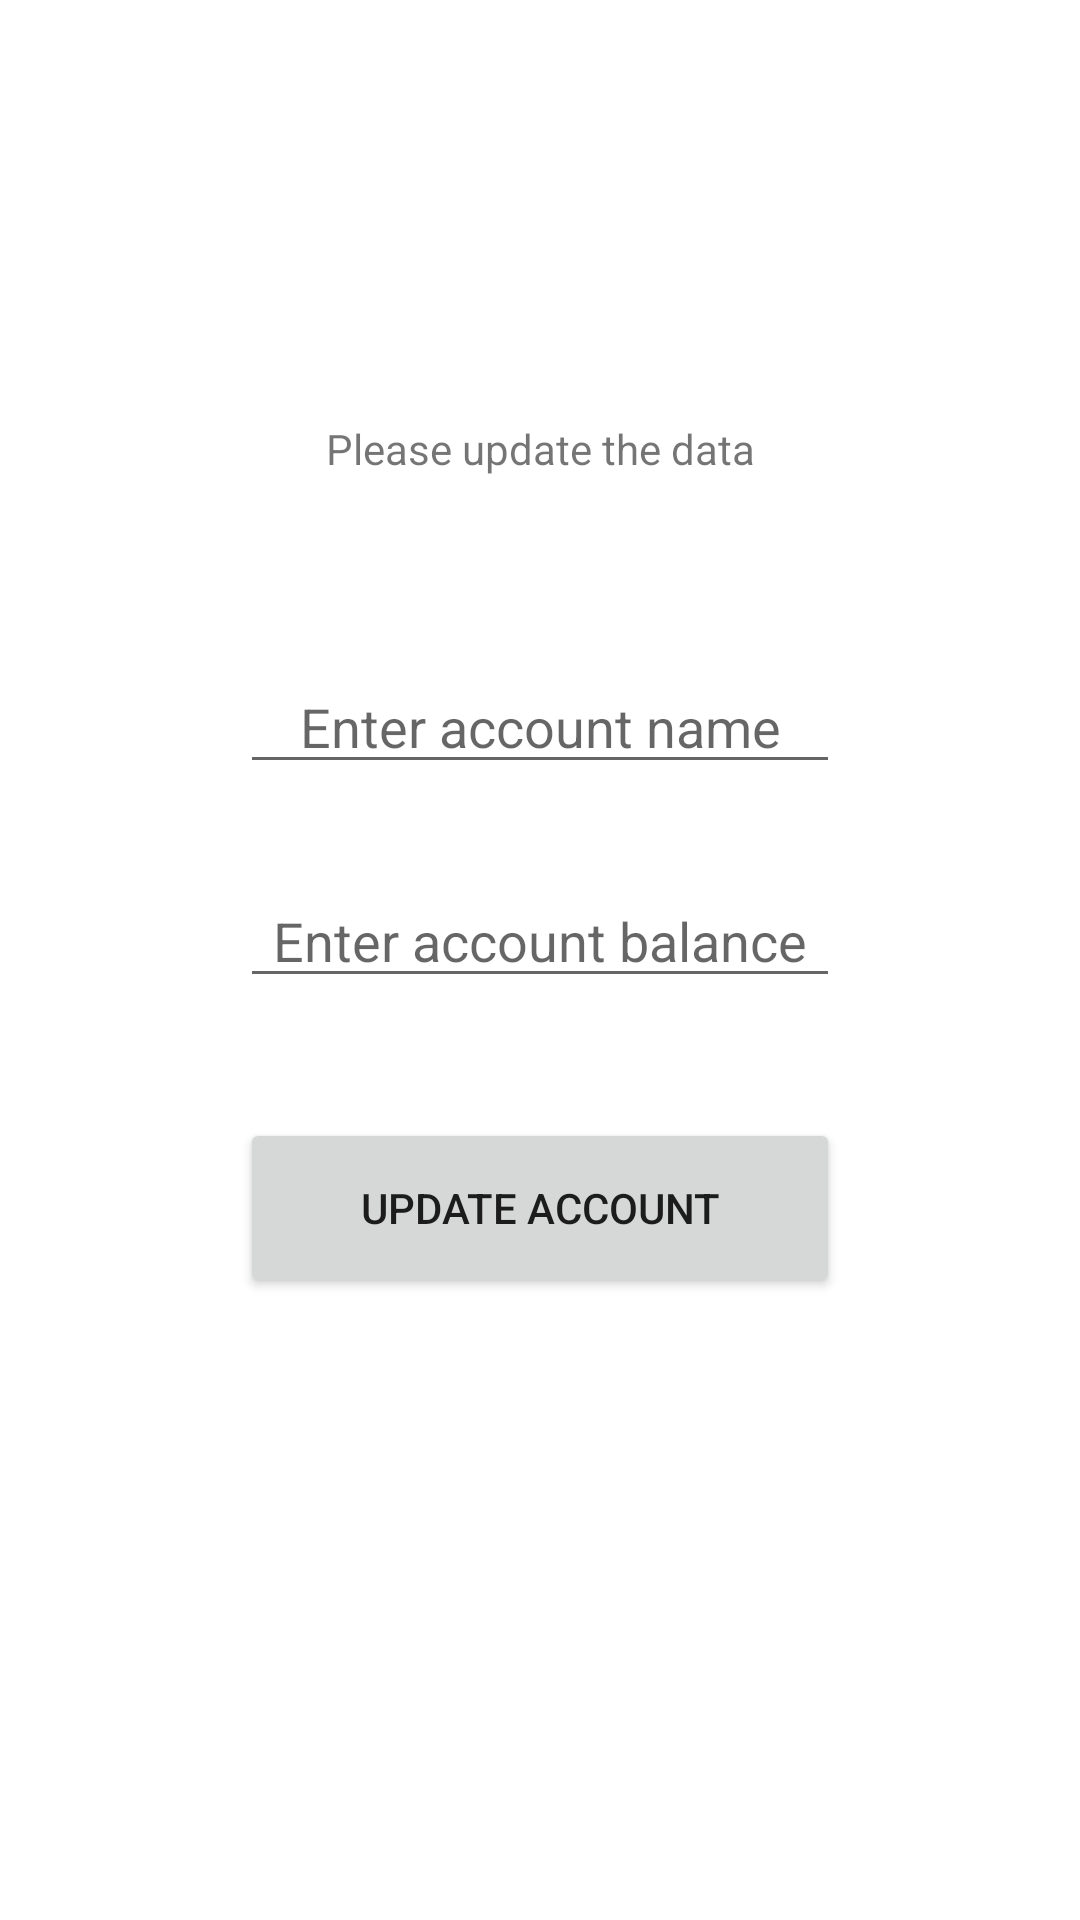

This screen was rendered from an Android layout file. Write that file and the resources it references.
<!-- AndroidManifest.xml: application theme Theme.ExpensesTracker -->
<!-- res/layout/fragment_account_updating.xml -->
<?xml version="1.0" encoding="utf-8"?>
<androidx.constraintlayout.widget.ConstraintLayout xmlns:android="http://schemas.android.com/apk/res/android"
    xmlns:app="http://schemas.android.com/apk/res-auto"
    android:layout_width="match_parent"
    android:layout_height="match_parent">

    <TextView
        style="@style/LoginText"
        android:layout_width="wrap_content"
        android:layout_height="wrap_content"
        android:text="@string/please_update_the_data"
        app:layout_constraintEnd_toEndOf="parent"
        app:layout_constraintStart_toStartOf="parent"
        app:layout_constraintTop_toTopOf="parent"
        android:layout_marginTop="140dp"/>

    <EditText
        android:id="@+id/etNewAccountNameUpdate"
        android:layout_width="200dp"
        android:layout_height="wrap_content"
        app:layout_constraintTop_toTopOf="parent"
        app:layout_constraintStart_toStartOf="parent"
        app:layout_constraintEnd_toEndOf="parent"
        android:layout_marginTop="220dp"
        android:gravity="center"
        android:inputType="text"
        android:hint="@string/enter_account_name"
        android:importantForAutofill="no" />

    <EditText
        android:id="@+id/etNewAccountBalanceUpdate"
        android:layout_width="200dp"
        android:layout_height="wrap_content"
        app:layout_constraintTop_toBottomOf="@id/etNewAccountNameUpdate"
        app:layout_constraintStart_toStartOf="parent"
        app:layout_constraintEnd_toEndOf="parent"
        android:layout_marginTop="30dp"
        android:gravity="center"
        android:inputType="number"
        android:hint="@string/enter_account_balance"/>

    <Button
        android:id="@+id/buttonAccountAddingUpdate"
        style="@style/ButtonAccountAdding"
        android:layout_width="0dp"
        android:layout_height="60dp"
        android:layout_marginTop="40dp"
        android:text="@string/update_account"
        app:layout_constraintEnd_toEndOf="@id/etNewAccountBalanceUpdate"
        app:layout_constraintStart_toStartOf="@id/etNewAccountBalanceUpdate"
        app:layout_constraintTop_toBottomOf="@+id/etNewAccountBalanceUpdate" />

</androidx.constraintlayout.widget.ConstraintLayout>
<!-- resources referenced by this layout -->
<resources>
  <string name="enter_account_balance">Enter account balance</string>
  <string name="enter_account_name">Enter account name</string>
  <string name="please_update_the_data">Please update the data</string>
  <string name="update_account">Update account</string>
  <style name="Theme.ExpensesTracker" parent="Theme.MaterialComponents.Light.NoActionBar">
          
          <item name="colorPrimary">#4282D1</item>
          <item name="colorPrimaryVariant">@color/purple_700</item>
          <item name="colorOnPrimary">#7286F3</item>
          
          <item name="colorSecondary">#72F1E5</item>
          <item name="colorSecondaryVariant">@color/teal_700</item>
          <item name="colorOnSecondary">@color/black</item>
          
          <item name="android:statusBarColor" tools:targetApi="l">#1D7DD3</item>
          
      </style>
  <!-- not gathered from this repository: default colours our renderer supplied (Android Studio template values) -->
  <color name="purple_700">#FF3700B3</color>
  <color name="teal_700">#FF018786</color>
  <color name="black">#FF000000</color>
</resources>
